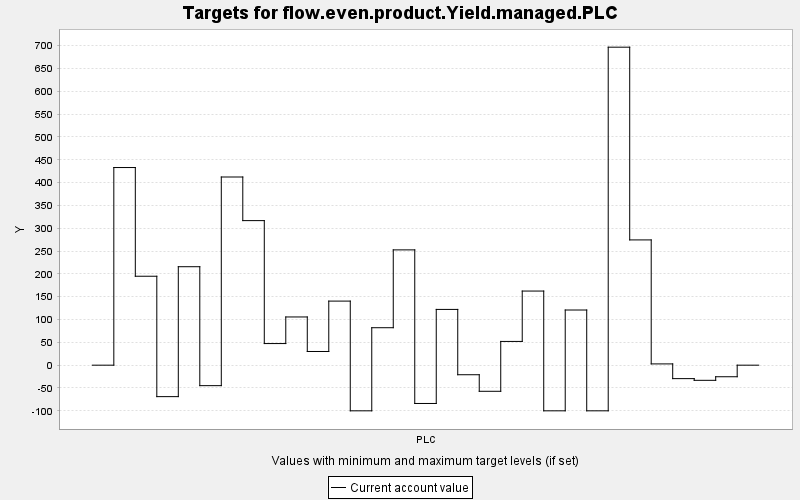

The table this chart was drawn from, first rows:
TARGET, PERIOD, YEAR, PERIODWIDTH, MINIMUM, MAXIMUM, MINWEIGHT, MAXWEIGHT, CURRENT, SUMMARY
flow.even.product.Yield.managed.PLC, 0, 0, 10.0, 0.0, 10000, 1.0, 1.0, 0.0, 0.0
flow.even.product.Yield.managed.PLC, 1, 10, 10.0, 0.0, 10000, 1.0, 1.0, 433, 0.0
flow.even.product.Yield.managed.PLC, 2, 20, 10.0, 0.0, 10000, 1.0, 1.0, 194.9, 0.0
flow.even.product.Yield.managed.PLC, 3, 30, 10.0, 0.0, 10000, 1.0, 1.0, -68.91, 0.0
flow.even.product.Yield.managed.PLC, 4, 40, 10.0, 0.0, 10000, 1.0, 1.0, 215.7, 0.0
flow.even.product.Yield.managed.PLC, 5, 50, 10.0, 0.0, 10000, 1.0, 1.0, -44.86, 0.0
flow.even.product.Yield.managed.PLC, 6, 60, 10.0, 0.0, 10000, 1.0, 1.0, 412.3, 0.0
flow.even.product.Yield.managed.PLC, 7, 70, 10.0, 0.0, 10000, 1.0, 1.0, 316.7, 0.0
flow.even.product.Yield.managed.PLC, 8, 80, 10.0, 0.0, 10000, 1.0, 1.0, 47.37, 0.0
flow.even.product.Yield.managed.PLC, 9, 90, 10.0, 0.0, 10000, 1.0, 1.0, 105.6, 0.0
flow.even.product.Yield.managed.PLC, 10, 100, 10.0, 0.0, 10000, 1.0, 1.0, 30, 0.0
flow.even.product.Yield.managed.PLC, 11, 110, 10.0, 0.0, 10000, 1.0, 1.0, 140.4, 0.0
flow.even.product.Yield.managed.PLC, 12, 120, 10.0, 0.0, 10000, 1.0, 1.0, -100.0, 0.0
flow.even.product.Yield.managed.PLC, 13, 130, 10.0, 0.0, 10000, 1.0, 1.0, 82.06, 0.0
flow.even.product.Yield.managed.PLC, 14, 140, 10.0, 0.0, 10000, 1.0, 1.0, 252.6, 0.0
flow.even.product.Yield.managed.PLC, 15, 150, 10.0, 0.0, 10000, 1.0, 1.0, -83.9, 0.0
flow.even.product.Yield.managed.PLC, 16, 160, 10.0, 0.0, 10000, 1.0, 1.0, 122.2, 0.0
flow.even.product.Yield.managed.PLC, 17, 170, 10.0, 0.0, 10000, 1.0, 1.0, -20.94, 0.0
flow.even.product.Yield.managed.PLC, 18, 180, 10.0, 0.0, 10000, 1.0, 1.0, -57.21, 0.0
flow.even.product.Yield.managed.PLC, 19, 190, 10.0, 0.0, 10000, 1.0, 1.0, 52.03, 0.0
flow.even.product.Yield.managed.PLC, 20, 200, 10.0, 0.0, 10000, 1.0, 1.0, 162.4, 0.0
flow.even.product.Yield.managed.PLC, 21, 210, 10.0, 0.0, 10000, 1.0, 1.0, -100.0, 0.0
flow.even.product.Yield.managed.PLC, 22, 220, 10.0, 0.0, 10000, 1.0, 1.0, 120.9, 0.0
flow.even.product.Yield.managed.PLC, 23, 230, 10.0, 0.0, 10000, 1.0, 1.0, -100.0, 0.0
flow.even.product.Yield.managed.PLC, 24, 240, 10.0, 0.0, 10000, 1.0, 1.0, 696.7, 0.0
flow.even.product.Yield.managed.PLC, 25, 250, 10.0, 0.0, 10000, 1.0, 1.0, 274.4, 0.0
flow.even.product.Yield.managed.PLC, 26, 260, 10.0, 0.0, 10000, 1.0, 1.0, 2.783, 0.0
flow.even.product.Yield.managed.PLC, 27, 270, 10.0, 0.0, 10000, 1.0, 1.0, -29.47, 0.0
flow.even.product.Yield.managed.PLC, 28, 280, 10.0, 0.0, 10000, 1.0, 1.0, -33.18, 0.0
flow.even.product.Yield.managed.PLC, 29, 290, 10.0, 0.0, 10000, 1.0, 1.0, -25.34, 0.0
flow.even.product.Yield.managed.PLC, 30, 300, 10.0, 0.0, 10000, 1.0, 1.0, 0.0, 0.0
